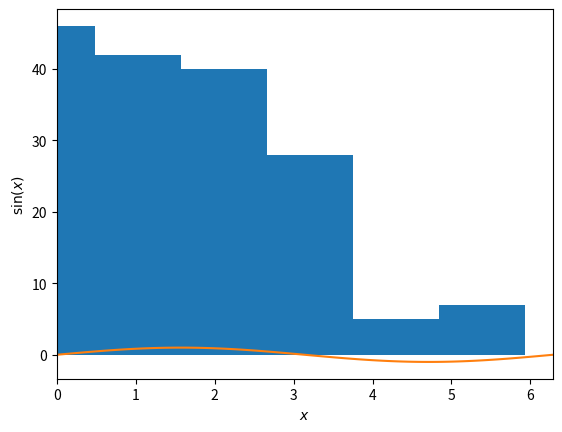

Reproduce this figure in Python.

# coding: utf-8

# # Comp 2
# 
# [redacted]
# 
# Jarná škola FX, marec 2016
# 
# ## Program na dnes
# 
# * Matematické operácie, vektory a matice. Hľadanie vlastných čísel. 
# * Prvé zoznámenie sa s knižnicami `numpy` a `matplotlib`

# In[8]:

# najskor nacitame kniznice
# toto je vseobecne zauzivana konvencia, nemente ju!
import numpy as np
import matplotlib.pyplot as plt
get_ipython().magic(u'matplotlib inline')


# ## Vektory

# In[9]:

a = np.array([1,2,3])
print(a)
type(a)

b = np.array([2,3,4])
print(a + b)    # spravne scitanie!


# In[4]:

np.dot(a, b)    # skalarny sucin


# In[5]:

np.cross(a, b)  # vektorovy sucin


# In[7]:

np.outer(a, b)  # outer product (jak sa to povie po slovensky?), premyslite si


# ## Matice

# In[107]:

A = np.array([[0,1], [1,0]])
print(A)
type(A)


# In[23]:

AA = np.matrix(A)   # premena na iny datovy typ
type(AA)


# In[108]:

B = np.array([[1, 0], [0, -1]])
print(B)


# In[28]:

C = np.dot(A, B)
print(C)
# pozor!
print(A*B)


# In[30]:

# Vlastnosti matic
print(len(A))
print(A.shape)


# In[7]:

# uzitocne vektory/matice, konvencia z Matlabu
N = 3
print(np.ones(N), "\n")      # konstantny vektor
print(np.ones((N, N)), "\n") # 
print(np.eye(N), "\n")       # identita
print(np.zeros((N, N)))      # nulova matica NxN


# ## Generovanie (pseudo)náhodných čísel

# In[92]:

# cisla sa menie, pokial nefixneme seed!
np.random.seed(10)

N = 5
a = np.random.rand(N)   # v intervale [0,1]
A = np.random.rand(N, N)
print(a, "\n")
print(A)


# In[94]:

a = np.random.randn(N)      # gaussovske cisla
print(a)

mu, sigma = 1.0, 2.0
a = np.random.randn(200)*sigma + mu
plt.hist(a)
plt.show()


# In[65]:

a = np.random.randint(10, size=10)   # cele cisla, pozor na size!
print(a)


# ## Vlastné čísla

# In[95]:

from numpy.linalg import eig


# In[106]:

N = 20
A = np.random.rand(N, N)
vals, vecs = eig(A)
print(vals.real)


# ## Pozn
# 
# Okrem toho existujú funkcie na vlastné čísla symetrických alebo hermitovských matíc `eigs` a `eigh`.
# 
# ## Problem
# TO FILL

# ## Matematické funkcie

# In[3]:

import math
print(math.__dict__.keys())


# In[4]:

math.pi


# In[5]:

math.cos


# ## Grafy

# In[18]:

import matplotlib
matplotlib.rcParams.update({'font.size': 16})

x = np.linspace(0, 2*math.pi, 100)
y = np.sin(x)
plt.plot(x, y)
plt.xlabel("$x$")
plt.ylabel("$\sin(x)$")
plt.xlim([0, 2*math.pi])
plt.show()


# ## Pár slov k štylistike
# Python má svoje štylistické štandardy PEP 8, ktoré odporúčam dodržiavať. Podľa miery dodržiavania sa určuje "krása" (a čitateľnost) kódu.
# 
# * odsadzovanie for cyklov a funkcií o štyri medzery
# * za čiarkou nasleduje medzera
# * medzi "=" je medzera, (napr. `a = 2`), ale nie vo funkcii (napr. `def (a, b=5)`)
# * názvy funkcií malými písmenami, slová oddeľujeme podtržníkom (napr. `calc_evals(A)`), názvy objektov veľkými písmenami (pre expertov)

# In[ ]:



